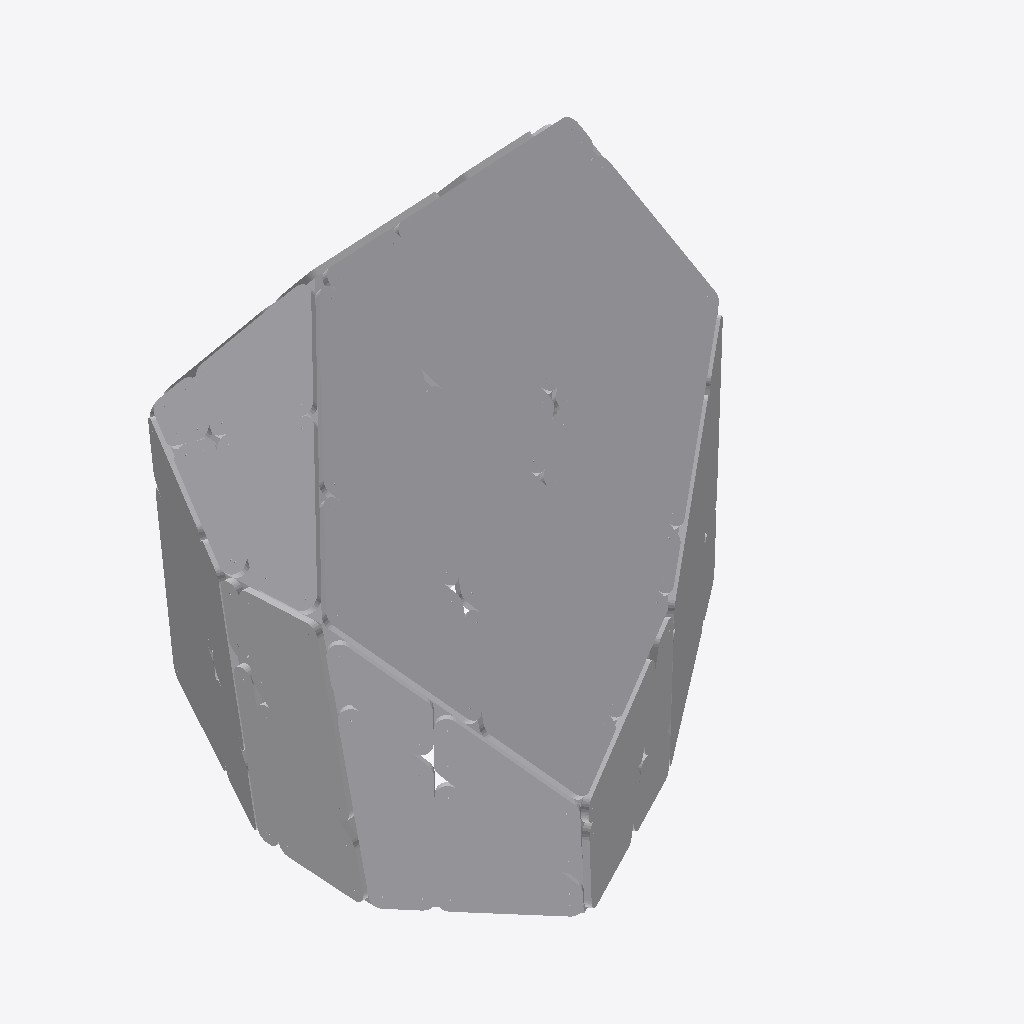
Isometric view of an IFC building model (IFC-SPF (STEP), schema IFC4, length unit millimetre), seen from the south-west, elements coloured by IFC class (only those large enough to see are counted): 54 other elements (light grey).
Extent 4.1 m × 3.4 m × 2.7 m (x, y, z). Storeys (1): Default Building Storey at 0.00 m. Elements (96): 96 IfcBuildingElementProxy.

HEADER;
FILE_DESCRIPTION(('ViewDefinition [CoordinationView_V2.0]'),'2;1');
FILE_NAME('X:\\Desktop\\B-04.ifc','2022-08-22T12:04:17',(''),('',''),'','TopSolid 7.15.400.205','');
FILE_SCHEMA(('IFC4'));
ENDSEC;
DATA;
#1=IFCPROJECT('1HKUNszOT7CwQxSIXt$qqi',#2,'PAVILLON',$,$,$,$,(#4),#27);
#28=IFCSITE('0jWO3LY1D0XgAId5FGMAhG',#2,'Default Site',$,$,#29,$,$,.ELEMENT.,$,$,$,$,$);
#32=IFCBUILDING('0fy1MTWYj7_x9KmsyClMnE',#2,'Default Building',$,$,#33,$,$,.ELEMENT.,$,$,$);
#39=IFCBUILDINGSTOREY('1JjeHAw1PDFvapJZ_XRSnM',#2,'Default Building Storey',$,$,#40,$,$,.ELEMENT.,$);
#57661=IFCBUILDINGELEMENTPROXY('3bQvnCHO96XAn$Dr__GRnS',#2,'MULTI PANNEAU - T3 - A2','PAN T3 - A2',$,#57662,#57667,$,$);
#52481=IFCBUILDINGELEMENTPROXY('18_CY4XnLBxBooy8gM7G5i',#2,'MULTI PANNEAU - T2 - A2','PAN T2 - A2',$,#52482,#52487,$,$);
#60236=IFCBUILDINGELEMENTPROXY('1kZW7n6jbA4eqKn$Aa8nFW',#2,'MULTI PANNEAU - T3 - B2','PAN T3 - B2',$,#60237,#60242,$,$);
#55061=IFCBUILDINGELEMENTPROXY('0S3f1$2oj1iw3aacal9k_u',#2,'MULTI PANNEAU - T2 - B2','PAN T2 - B2',$,#55062,#55067,$,$);
#58964=IFCBUILDINGELEMENTPROXY('14Maxrbq98KPIilPEHOUm5',#2,'MULTI PANNEAU - T3 - B1','PAN T3 - B1',$,#58965,#58970,$,$);
#53789=IFCBUILDINGELEMENTPROXY('282tiLNOr7WxcVbddnSyFE',#2,'MULTI PANNEAU - T2 - B1','PAN T2 - B1',$,#53790,#53795,$,$);
#49881=IFCBUILDINGELEMENTPROXY('3aUD1ydg94khCKBQuoxakU',#2,'MULTI PANNEAU - T1 - B2','PAN T1 - B2',$,#49882,#49887,$,$);
#51178=IFCBUILDINGELEMENTPROXY('2891OOgm5Fah$gq5GY3IbA',#2,'MULTI PANNEAU - T2 - A1','PAN T2 - A1',$,#51179,#51184,$,$);
#40851=IFCBUILDINGELEMENTPROXY('2nkxCtYkj1P8gokGLJEXX7',#2,'MULTI PANNEAU - M8 - A1','PAN M8 - A1',$,#40852,#40857,$,$);
#39559=IFCBUILDINGELEMENTPROXY('330WHglvzCbAfoRoeWDiOl',#2,'MULTI PANNEAU - M7 - B2','PAN M7 - B2',$,#39560,#39565,$,$);
#48573=IFCBUILDINGELEMENTPROXY('1dSiRsTvLA9xkYH73nNAZx',#2,'MULTI PANNEAU - T1 - B1','PAN T1 - B1',$,#48574,#48579,$,$);
#42154=IFCBUILDINGELEMENTPROXY('3tY8pKgunCxhKWd9U5A2d2',#2,'MULTI PANNEAU - M8 - A2','PAN M8 - A2',$,#42155,#42160,$,$);
#44706=IFCBUILDINGELEMENTPROXY('1sAVnJQr5CBA$ypPtbSpD2',#2,'MULTI PANNEAU - M8 - B2','PAN M8 - B2',$,#44707,#44712,$,$);
#56358=IFCBUILDINGELEMENTPROXY('3xA$ZdjzjDzAohNE$$iwjc',#2,'MULTI PANNEAU - T3 - A1','PAN T3 - A1',$,#56359,#56364,$,$);
#37153=IFCBUILDINGELEMENTPROXY('2gg951xoX2Ex3e6PSklVpZ',#2,'MULTI PANNEAU - M7 - A2','PAN M7 - A2',$,#37154,#37159,$,$);
#43434=IFCBUILDINGELEMENTPROXY('0_F9dPJKTEmwmY$CPMS0fC',#2,'MULTI PANNEAU - M8 - B1','PAN M8 - B1',$,#43435,#43440,$,$);
#30749=IFCBUILDINGELEMENTPROXY('3bJcAalE9FPfQsaLn3Vuav',#2,'MULTI PANNEAU - M6 - A1','PAN M6 - A1',$,#30750,#30755,$,$);
#47301=IFCBUILDINGELEMENTPROXY('3N6Qd3vyvB4vq$pZ0ynmjS',#2,'MULTI PANNEAU - T1 - A2','PAN T1 - A2',$,#47302,#47307,$,$);
#33309=IFCBUILDINGELEMENTPROXY('2KhZ8fJAL6zA5bVLqQWGH4',#2,'MULTI PANNEAU - M6 - B1','PAN M6 - B1',$,#33310,#33315,$,$);
#7585=IFCBUILDINGELEMENTPROXY('0uIEO98QD3nvhP$UQLuW67',#2,'MULTI PANNEAU - M1 - B1','PAN M1 - B1',$,#7586,#7591,$,$);
#5034=IFCBUILDINGELEMENTPROXY('2_8Jmb6gz7YRZ3c3TRQMdk',#2,'MULTI PANNEAU - M1 - A1','PAN M1 - A1',$,#5035,#5040,$,$);
#12740=IFCBUILDINGELEMENTPROXY('0n4w_7qxH378yq$dtQQd30',#2,'MULTI PANNEAU - M2 - B1','PAN M2 - B1',$,#12741,#12746,$,$);
#10211=IFCBUILDINGELEMENTPROXY('04HdJJRmT84fzknoE5_6aI',#2,'MULTI PANNEAU - M2 - A1','PAN M2 - A1',$,#10212,#10217,$,$);
#35873=IFCBUILDINGELEMENTPROXY('1CflZ3tgr1x8$_acf6Xril',#2,'MULTI PANNEAU - M7 - A1','PAN M7 - A1',$,#35874,#35879,$,$);
#34581=IFCBUILDINGELEMENTPROXY('2E4O1cd958EA442Hkjb0ai',#2,'MULTI PANNEAU - M6 - B2','PAN M6 - B2',$,#34582,#34587,$,$);
#45998=IFCBUILDINGELEMENTPROXY('0_zeUqymX9CPjFMjpxkQLl',#2,'MULTI PANNEAU - T1 - A1','PAN T1 - A1',$,#45999,#46004,$,$);
#8883=IFCBUILDINGELEMENTPROXY('0CUg7j5VHBNRLDObNBVNRV',#2,'MULTI PANNEAU - M1 - B2','PAN M1 - B2',$,#8884,#8889,$,$);
#14043=IFCBUILDINGELEMENTPROXY('2udGMe66rBfQCfR4F9T7RD',#2,'MULTI PANNEAU - M2 - B2','PAN M2 - B2',$,#14044,#14049,$,$);
#32029=IFCBUILDINGELEMENTPROXY('3pteAbrfP21RA9XJjsfT7l',#2,'MULTI PANNEAU - M6 - A2','PAN M6 - A2',$,#32030,#32035,$,$);
#6318=IFCBUILDINGELEMENTPROXY('0jpYYiVSD5zPPdIgMp5zuL',#2,'MULTI PANNEAU - M1 - A2','PAN M1 - A2',$,#6319,#6324,$,$);
#38461=IFCBUILDINGELEMENTPROXY('0aRBgJML91exHqUn6VXN_E',#2,'MULTI PANNEAU - M7 - B1','PAN M7 - B1',$,#38462,#38467,$,$);
#64062=IFCBUILDINGELEMENTPROXY('1wnxfzpSD6I8NzzsSR3P4V',#2,'MULTI PANNEAU - T4 - B1','PAN T4 - B1',$,#64063,#64068,$,$);
#11473=IFCBUILDINGELEMENTPROXY('2173DynQn3agCWOuRqgvq8',#2,'MULTI PANNEAU - M2 - A2','PAN M2 - A2',$,#11474,#11479,$,$);
#61528=IFCBUILDINGELEMENTPROXY('3rmr6nq1HAeh5po4GMaqmn',#2,'MULTI PANNEAU - T4 - A1','PAN T4 - A1',$,#61529,#61534,$,$);
#65334=IFCBUILDINGELEMENTPROXY('0Q$UcRPoL9juqwfM_wQaSQ',#2,'MULTI PANNEAU - T4 - B2','PAN T4 - B2',$,#65335,#65340,$,$);
#2874=IFCBUILDINGELEMENTPROXY('0mJF7O169AwhZrNolr7FZx',#2,'POUTRE = C8 - P4','',$,#2875,#2880,$,$);
#2589=IFCBUILDINGELEMENTPROXY('1iwop2n5H8CwUTIozPTV6E',#2,'POUTRE = C8 - P1','',$,#2590,#2595,$,$);
#3597=IFCBUILDINGELEMENTPROXY('2quNsGmwbBpfcWgLwwlD_e',#2,'POUTRE = CT1 - P3','',$,#3598,#3603,$,$);
#3692=IFCBUILDINGELEMENTPROXY('1vZlbdj8jFvR7rSZ0Y3urJ',#2,'POUTRE = CT1 - P4','',$,#3693,#3698,$,$);
#2779=IFCBUILDINGELEMENTPROXY('323kIKQ6L3TwPdJKk6oKFu',#2,'POUTRE = C8 - P3','',$,#2780,#2785,$,$);
#4634=IFCBUILDINGELEMENTPROXY('1m2m81hL92rxOnkdGC4Ru9',#2,'POUTRE = CT2 - P1','',$,#4635,#4640,$,$);
#2370=IFCBUILDINGELEMENTPROXY('3yuIy1osr9ieRCdOY3Pgze',#2,'POUTRE = C7 - P3','',$,#2371,#2376,$,$);
#4729=IFCBUILDINGELEMENTPROXY('03Juc8Pd9DseTJUMKoLWGU',#2,'POUTRE = CT2 - P2','',$,#4730,#4735,$,$);
#29457=IFCBUILDINGELEMENTPROXY('3Npd6EIdT1XuqPcRCENhK7',#2,'MULTI PANNEAU - M5 - B2','PAN M5 - B2',$,#29458,#29463,$,$);
#2180=IFCBUILDINGELEMENTPROXY('3_8M7Y4FzC49Bp3ydFua2u',#2,'POUTRE = C7 - P1','',$,#2181,#2186,$,$);
#19229=IFCBUILDINGELEMENTPROXY('0aKWSU3PT0Zwo1POuhvnP9',#2,'MULTI PANNEAU - M3 - B2','PAN M3 - B2',$,#19230,#19235,$,$);
#23076=IFCBUILDINGELEMENTPROXY('2AN_FrWCfF5eDR0Ispjy4h',#2,'MULTI PANNEAU - M4 - B1','PAN M4 - B1',$,#23077,#23082,$,$);
#4919=IFCBUILDINGELEMENTPROXY('0YYIt7W113aOYqb6HnhNdd',#2,'POUTRE = CT2 - P4','',$,#4920,#4925,$,$);
#2465=IFCBUILDINGELEMENTPROXY('0BZa8GRsX4BR6zBiueJwp$',#2,'POUTRE = C7 - P4','',$,#2466,#2471,$,$);
#4101=IFCBUILDINGELEMENTPROXY('2Kj68Aoiv2RPwUqo89LPyW',#2,'POUTRE = CT3 - P4','',$,#4102,#4107,$,$);
#3816=IFCBUILDINGELEMENTPROXY('3piGX2LXPB3PDbhiuBW$ox',#2,'POUTRE = CT3 - P1','',$,#3817,#3822,$,$);
#2998=IFCBUILDINGELEMENTPROXY('2zJxc3f9P76R_19u0hxBtk',#2,'POUTRE = C1 - P1','',$,#2999,#3004,$,$);
#3407=IFCBUILDINGELEMENTPROXY('3x8qhbCwz9QvWZxfaUXEtH',#2,'POUTRE = CT1 - P1','',$,#3408,#3413,$,$);
#3911=IFCBUILDINGELEMENTPROXY('2aMsIQkrvEcfTTZFS$oLnf',#2,'POUTRE = CT3 - P2','',$,#3912,#3917,$,$);
ENDSEC;
